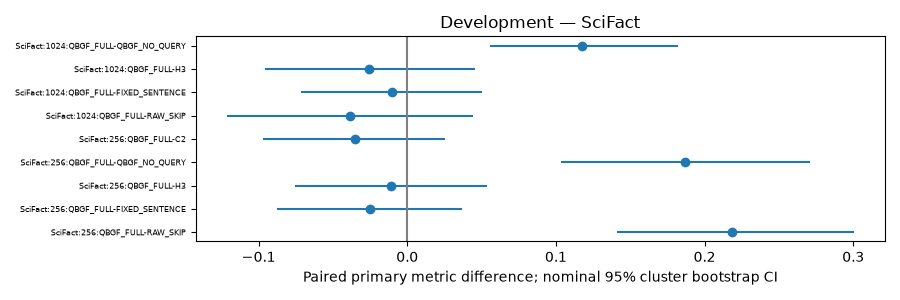

Values plotted in this chart, from the file beside it:
id, dataset, budget, left, right, reader, metric, status, point, ci_low, ci_high, raw_p, resamples, seed, n_queries, n_clusters, test, holm_adjusted_p, family_size, joint_family_size, joint_holm_adjusted_p, right_reader
SciFact:256:QBGF_FULL-RAW_SKIP, SciFact, 256, QBGF_FULL, RAW_SKIP, BASE_FP16, macro_f1, COMPLETE, 0.2186, 0.1413, 0.3003, 9.999000099990002e-05, 10000, 42.0, 177.0, 157.0, two-sided paired cluster label-swap rand…, 0.0039, 39, 51, 0.005099, 
SciFact:256:QBGF_FULL-FIXED_SENTENCE, SciFact, 256, QBGF_FULL, FIXED_SENTENCE, BASE_FP16, macro_f1, COMPLETE, -0.02509, -0.08776, 0.03654, 0.4461, 10000, 42.0, 177.0, 157.0, two-sided paired cluster label-swap rand…, 1.0, 39, 51, 1.0, 
SciFact:256:QBGF_FULL-H3, SciFact, 256, QBGF_FULL, H3, BASE_FP16, macro_f1, COMPLETE, -0.01066, -0.07576, 0.05389, 0.7492, 10000, 42.0, 177.0, 157.0, two-sided paired cluster label-swap rand…, 1.0, 39, 51, 1.0, 
SciFact:256:QBGF_FULL-QBGF_NO_QUERY, SciFact, 256, QBGF_FULL, QBGF_NO_QUERY, BASE_FP16, macro_f1, COMPLETE, 0.187, 0.1031, 0.271, 0.0002, 10000, 42.0, 177.0, 157.0, two-sided paired cluster label-swap rand…, 0.006199, 39, 51, 0.007799, 
SciFact:256:QBGF_FULL-C2, SciFact, 256, QBGF_FULL, C2, BASE_FP16, macro_f1, COMPLETE, -0.03528, -0.09695, 0.02543, 0.2724, 10000, 42.0, 177.0, 157.0, two-sided paired cluster label-swap rand…, 1.0, 39, 51, 1.0, 
SciFact:1024:QBGF_FULL-RAW_SKIP, SciFact, 1024, QBGF_FULL, RAW_SKIP, BASE_FP16, macro_f1, COMPLETE, -0.03857, -0.1212, 0.04397, 0.3613, 10000, 42.0, 177.0, 157.0, two-sided paired cluster label-swap rand…, 1.0, 39, 51, 1.0, 
SciFact:1024:QBGF_FULL-FIXED_SENTENCE, SciFact, 1024, QBGF_FULL, FIXED_SENTENCE, BASE_FP16, macro_f1, COMPLETE, -0.009985, -0.07114, 0.05046, 0.7443, 10000, 42.0, 177.0, 157.0, two-sided paired cluster label-swap rand…, 1.0, 39, 51, 1.0, 
SciFact:1024:QBGF_FULL-H3, SciFact, 1024, QBGF_FULL, H3, BASE_FP16, macro_f1, COMPLETE, -0.02549, -0.09564, 0.04569, 0.4877, 10000, 42.0, 177.0, 157.0, two-sided paired cluster label-swap rand…, 1.0, 39, 51, 1.0, 
SciFact:1024:QBGF_FULL-QBGF_NO_QUERY, SciFact, 1024, QBGF_FULL, QBGF_NO_QUERY, BASE_FP16, macro_f1, COMPLETE, 0.1178, 0.05571, 0.182, 0.0003, 10000, 42.0, 177.0, 157.0, two-sided paired cluster label-swap rand…, 0.008999, 39, 51, 0.0114, 
